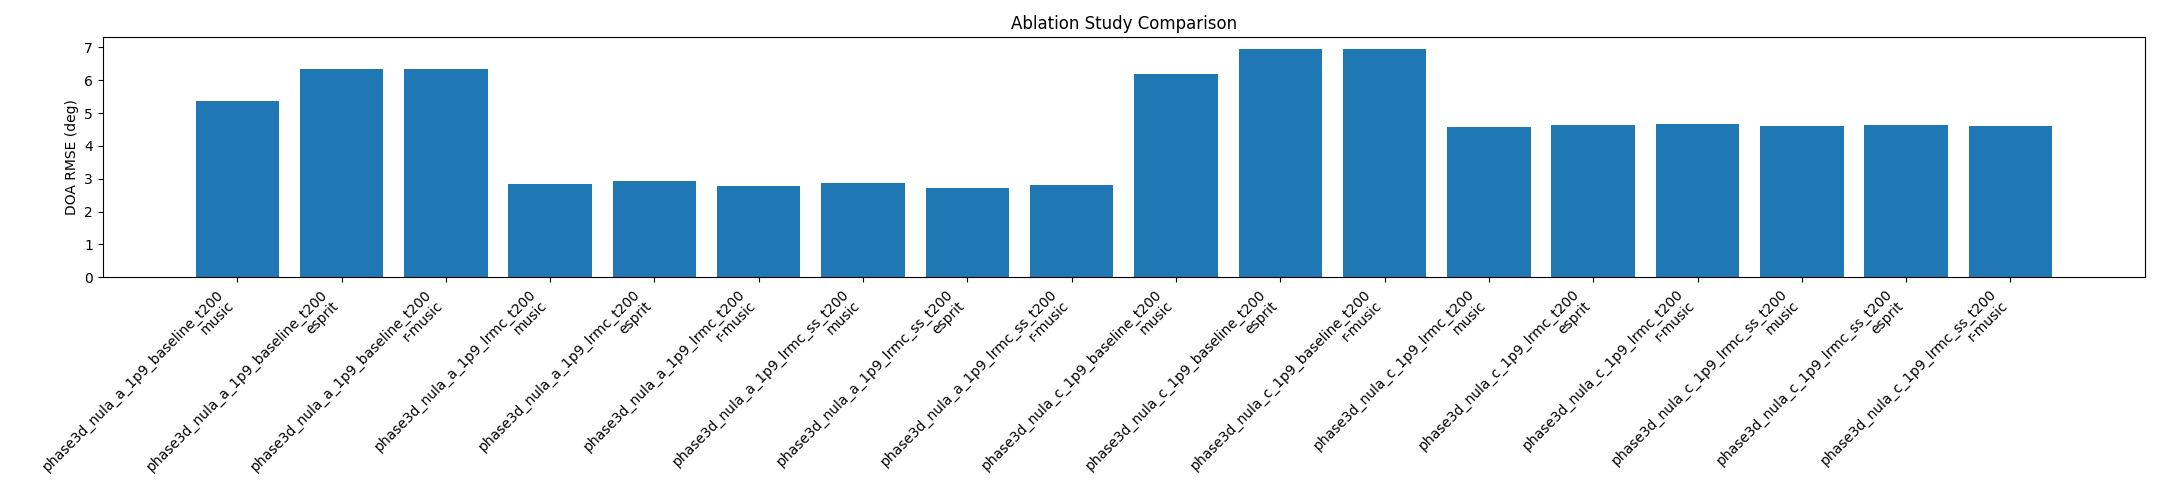

Data behind this chart, as committed beside it:
scheme, method, rmse_deg, avg_runtime_sec, avg_lrmc_runtime_sec, avg_lrmc_iterations, lrmc_convergence_rate, avg_lrmc_final_residual, min_lrmc_eigenvalue, min_lrmc_singular_value
phase3d_nula_a_1p9_baseline_t200, music, 5.358, 0.07479, , , , , , 
phase3d_nula_a_1p9_baseline_t200, esprit, 6.338, 0.0004365, , , , , , 
phase3d_nula_a_1p9_baseline_t200, r-music, 6.35, 0.0004369, , , , , , 
phase3d_nula_a_1p9_lrmc_t200, music, 2.843, 0.104, 0.01871, 95.62, 0.0928, 0.0, 1e-08, 9.999696406713362e-09
phase3d_nula_a_1p9_lrmc_t200, esprit, 2.928, 0.01809, 0.01682, 95.62, 0.0928, 0.0, 1e-08, 9.999696406713362e-09
phase3d_nula_a_1p9_lrmc_t200, r-music, 2.787, 0.0189, 0.01724, 95.62, 0.0928, 0.0, 1e-08, 9.999696406713362e-09
phase3d_nula_a_1p9_lrmc_ss_t200, music, 2.856, 0.09206, 0.0169, 95.62, 0.0928, 0.0, 1e-08, 9.999696406713362e-09
phase3d_nula_a_1p9_lrmc_ss_t200, esprit, 2.722, 0.0179, 0.01671, 95.62, 0.0928, 0.0, 1e-08, 9.999696406713362e-09
phase3d_nula_a_1p9_lrmc_ss_t200, r-music, 2.798, 0.01809, 0.01664, 95.62, 0.0928, 0.0, 1e-08, 9.999696406713362e-09
phase3d_nula_c_1p9_baseline_t200, music, 6.199, 0.07222, , , , , , 
phase3d_nula_c_1p9_baseline_t200, esprit, 6.955, 0.0003648, , , , , , 
phase3d_nula_c_1p9_baseline_t200, r-music, 6.944, 0.0004596, , , , , , 
phase3d_nula_c_1p9_lrmc_t200, music, 4.562, 0.0925, 0.01687, 97.52, 0.08669, 0.0, 1e-08, 9.999716303655843e-09
phase3d_nula_c_1p9_lrmc_t200, esprit, 4.65, 0.01803, 0.01687, 97.52, 0.08669, 0.0, 1e-08, 9.999716303655843e-09
phase3d_nula_c_1p9_lrmc_t200, r-music, 4.672, 0.01832, 0.01675, 97.52, 0.08669, 0.0, 1e-08, 9.999716303655843e-09
phase3d_nula_c_1p9_lrmc_ss_t200, music, 4.604, 0.09064, 0.01706, 97.52, 0.08669, 0.0, 1e-08, 9.999716303655843e-09
phase3d_nula_c_1p9_lrmc_ss_t200, esprit, 4.624, 0.0183, 0.01708, 97.52, 0.08669, 0.0, 1e-08, 9.999716303655843e-09
phase3d_nula_c_1p9_lrmc_ss_t200, r-music, 4.598, 0.0194, 0.01787, 97.52, 0.08669, 0.0, 1e-08, 9.999716303655843e-09
